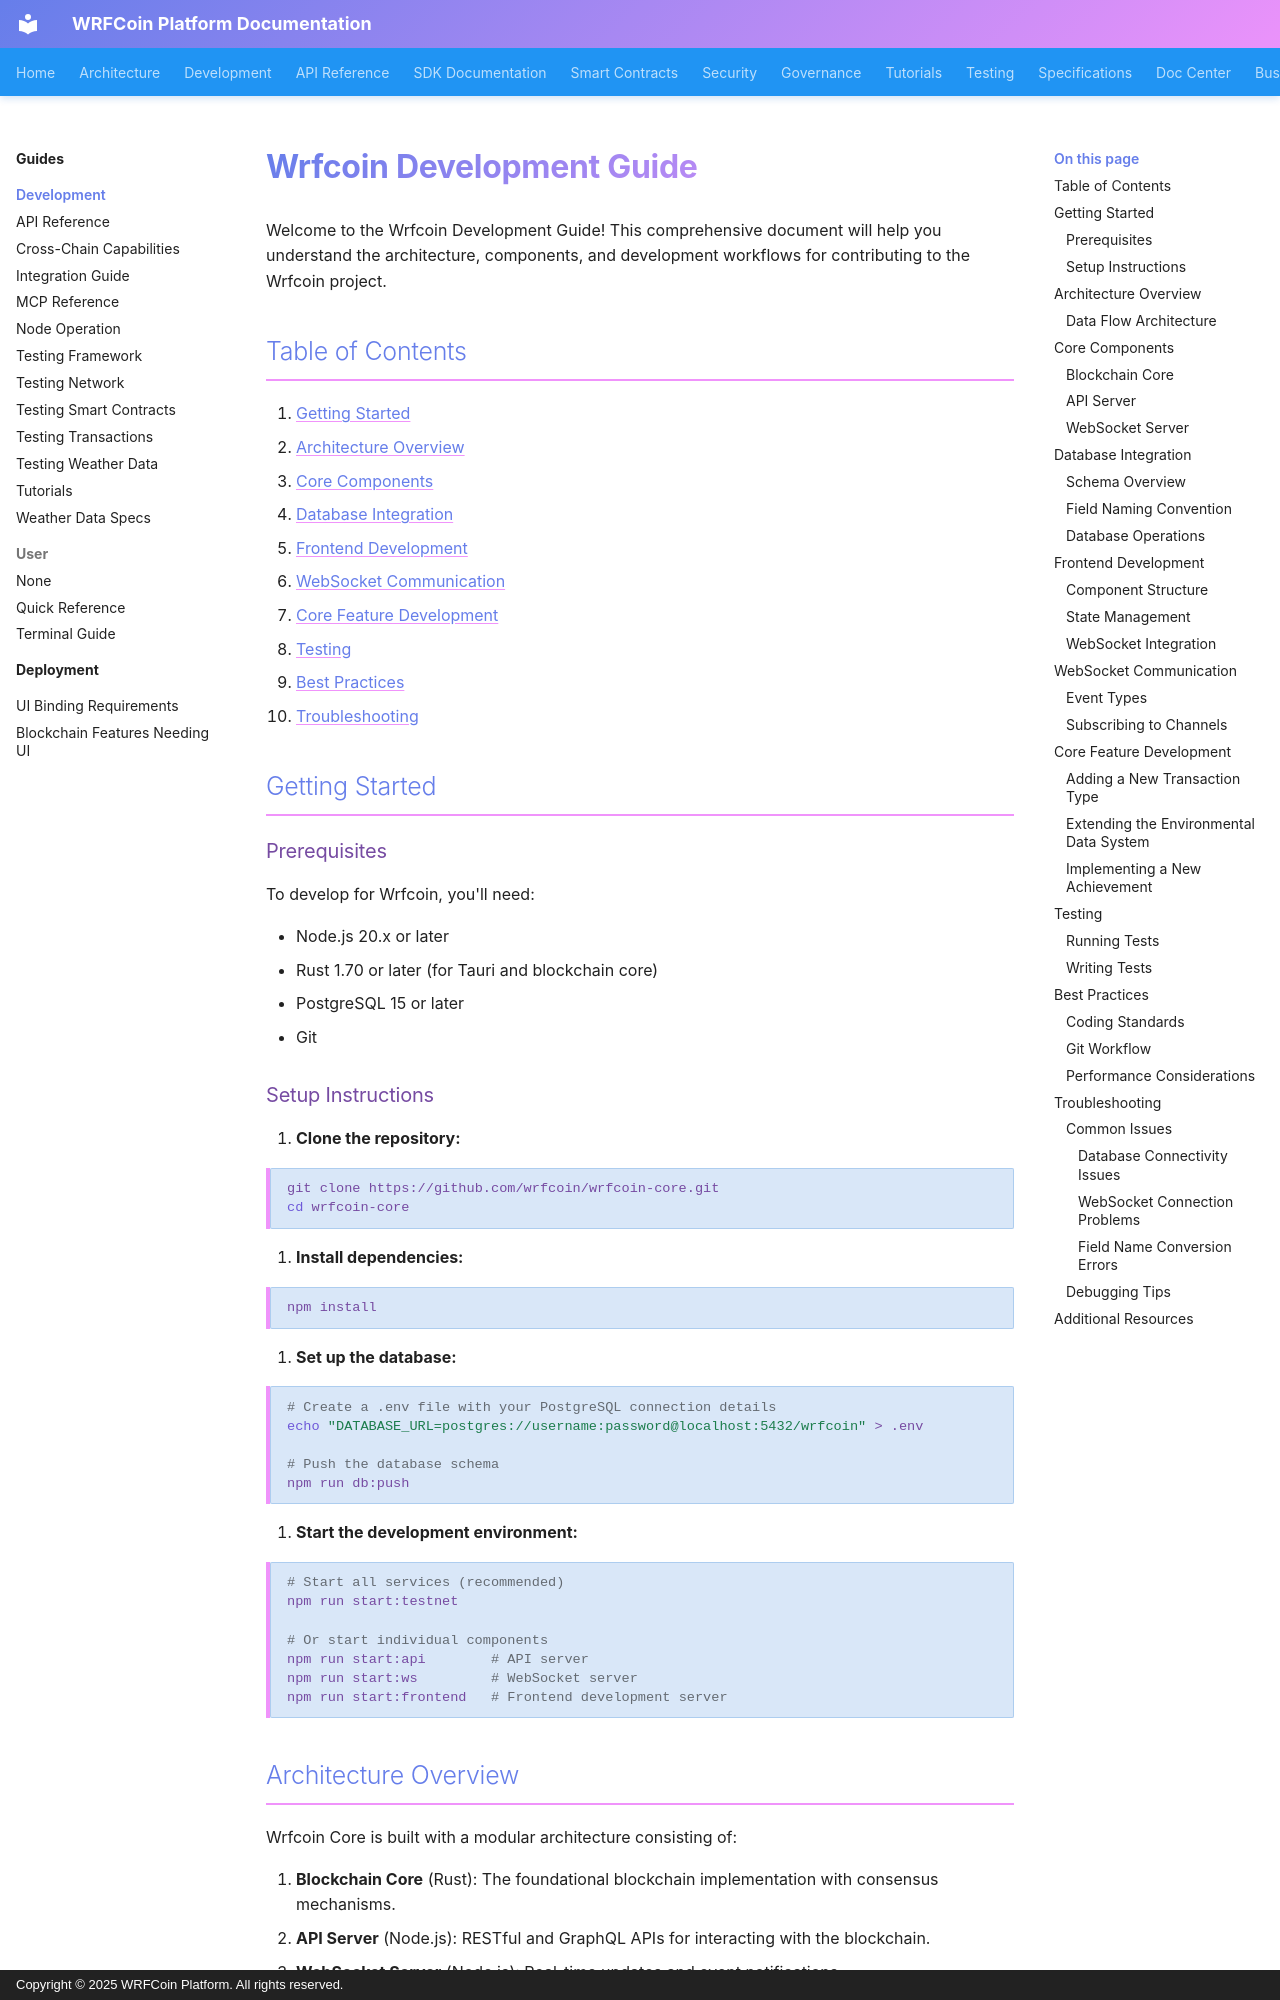

repository: wrfcoin/core4 · page: guides/development/index.html · generator: mkdocs · copyright: Copyright © 2025 WRFCoin Platform. All rights reserved.

# Wrfcoin Development Guide

Welcome to the Wrfcoin Development Guide! This comprehensive document will help you understand the
architecture, components, and development workflows for contributing to the Wrfcoin project.

## Table of Contents

1. [Getting Started](#getting-started)
2. [Architecture Overview](#architecture-overview)
3. [Core Components](#core-components)
4. [Database Integration](#database-integration)
5. [Frontend Development](#frontend-development)
6. [WebSocket Communication](#websocket-communication)
7. [Core Feature Development](#core-feature-development)
8. [Testing](#testing)
9. [Best Practices](#best-practices)
10. [Troubleshooting](#troubleshooting)

## Getting Started

### Prerequisites

To develop for Wrfcoin, you'll need:

- Node.js 20.x or later
- Rust 1.70 or later (for Tauri and blockchain core)
- PostgreSQL 15 or later
- Git

### Setup Instructions

1. **Clone the repository:**

```bash
git clone https://github.com/wrfcoin/wrfcoin-core.git
cd wrfcoin-core
```

2. **Install dependencies:**

```bash
npm install
```

3. **Set up the database:**

```bash
# Create a .env file with your PostgreSQL connection details
echo "DATABASE_URL=postgres://username:password@localhost:5432/wrfcoin" > .env

# Push the database schema
npm run db:push
```

4. **Start the development environment:**

```bash
# Start all services (recommended)
npm run start:testnet

# Or start individual components
npm run start:api        # API server
npm run start:ws         # WebSocket server
npm run start:frontend   # Frontend development server
```

## Architecture Overview

Wrfcoin Core is built with a modular architecture consisting of:

1. **Blockchain Core** (Rust): The foundational blockchain implementation with consensus mechanisms.
2. **API Server** (Node.js): RESTful and GraphQL APIs for interacting with the blockchain.
3. **WebSocket Server** (Node.js): Real-time updates and event notifications.
4. **Frontend** (React/Tauri): Desktop and web user interface.
5. **Database** (PostgreSQL/Drizzle): Persistent storage with ORM.
